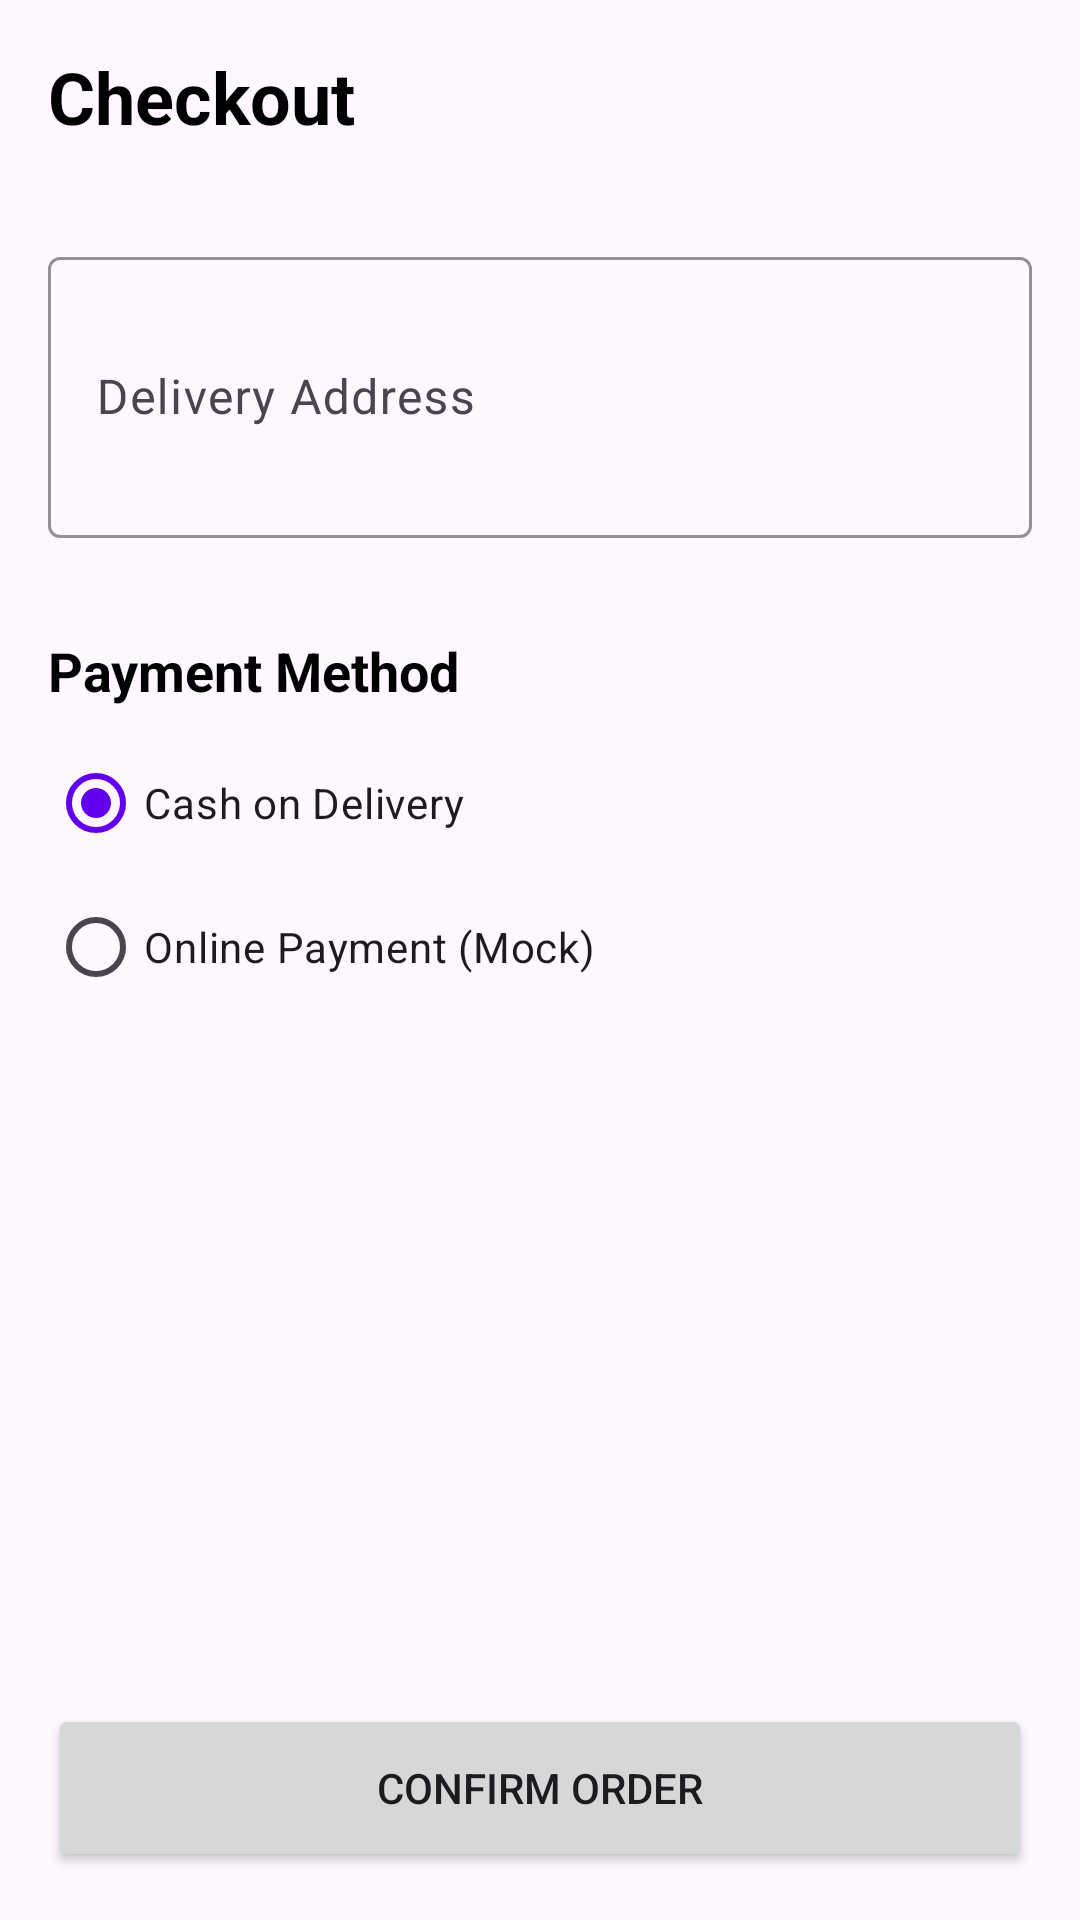

Android layout source for this screen:
<!-- AndroidManifest.xml: application theme Theme.SmartFood -->
<!-- res/layout/fragment_checkout.xml -->
<?xml version="1.0" encoding="utf-8"?>

<androidx.constraintlayout.widget.ConstraintLayout xmlns:android="http://schemas.android.com/apk/res/android"
    xmlns:app="http://schemas.android.com/apk/res-auto"
    xmlns:tools="http://schemas.android.com/tools"
    android:layout_width="match_parent"
    android:layout_height="match_parent"
    android:padding="16dp">

    <TextView
        android:id="@+id/tv_checkout_title"
        android:layout_width="wrap_content"
        android:layout_height="wrap_content"
        android:text="Checkout"
        android:textColor="@color/black"
        android:textSize="24sp"
        android:textStyle="bold"
        app:layout_constraintStart_toStartOf="parent"
        app:layout_constraintTop_toTopOf="parent" />

    <com.google.android.material.textfield.TextInputLayout
        android:id="@+id/til_address"
        android:layout_width="match_parent"
        android:layout_height="wrap_content"
        android:layout_marginTop="32dp"
        android:hint="Delivery Address"
        app:boxStrokeColor="@color/black"
        app:hintTextColor="@color/black"
        app:layout_constraintTop_toBottomOf="@id/tv_checkout_title">

        <com.google.android.material.textfield.TextInputEditText
            android:id="@+id/et_address"
            android:layout_width="match_parent"
            android:layout_height="wrap_content"
            android:inputType="textPostalAddress|textMultiLine"
            android:minLines="3" />
    </com.google.android.material.textfield.TextInputLayout>

    <TextView
        android:id="@+id/tv_payment_method"
        android:layout_width="wrap_content"
        android:layout_height="wrap_content"
        android:layout_marginTop="32dp"
        android:text="Payment Method"
        android:textColor="@color/black"
        android:textSize="18sp"
        android:textStyle="bold"
        app:layout_constraintStart_toStartOf="parent"
        app:layout_constraintTop_toBottomOf="@id/til_address" />

    <RadioGroup
        android:id="@+id/rg_payment"
        android:layout_width="match_parent"
        android:layout_height="wrap_content"
        android:layout_marginTop="8dp"
        app:layout_constraintTop_toBottomOf="@id/tv_payment_method">

        <RadioButton
            android:id="@+id/rb_cod"
            android:layout_width="wrap_content"
            android:layout_height="wrap_content"
            android:checked="true"
            android:text="Cash on Delivery" />

        <RadioButton
            android:id="@+id/rb_online"
            android:layout_width="wrap_content"
            android:layout_height="wrap_content"
            android:text="Online Payment (Mock)" />
    </RadioGroup>

    <TextView
        android:id="@+id/tv_final_total"
        android:layout_width="wrap_content"
        android:layout_height="wrap_content"
        android:layout_marginBottom="16dp"
        android:textColor="@android:color/holo_green_dark"
        android:textSize="20sp"
        android:textStyle="bold"
        app:layout_constraintBottom_toTopOf="@id/btn_confirm_order"
        app:layout_constraintEnd_toEndOf="parent"
        app:layout_constraintStart_toStartOf="parent"
        tools:text="Total: $24.50" />

    <Button
        android:id="@+id/btn_confirm_order"
        android:layout_width="match_parent"
        android:layout_height="56dp"
        android:text="Confirm Order"
        app:layout_constraintBottom_toBottomOf="parent" />

    <ProgressBar
        android:id="@+id/progress_bar"
        android:layout_width="wrap_content"
        android:layout_height="wrap_content"
        android:visibility="gone"
        app:layout_constraintBottom_toBottomOf="parent"
        app:layout_constraintEnd_toEndOf="parent"
        app:layout_constraintStart_toStartOf="parent"
        app:layout_constraintTop_toTopOf="parent" />

</androidx.constraintlayout.widget.ConstraintLayout>
<!-- resources referenced by this layout -->
<resources>
  <style name="Theme.SmartFood" parent="Theme.Material3.DayNight.NoActionBar">
          
          <item name="colorPrimary">@color/purple_500</item>
          <item name="colorPrimaryVariant">@color/purple_700</item>
          <item name="colorOnPrimary">@color/white</item>
          
          <item name="colorSecondary">@color/teal_200</item>
          <item name="colorSecondaryVariant">@color/teal_700</item>
          <item name="colorOnSecondary">@color/black</item>
          
          <item name="android:statusBarColor">?attr/colorPrimaryVariant</item>
          
      </style>
  <!-- not gathered from this repository: default colours our renderer supplied (Android Studio template values) -->
  <color name="purple_500">#FF6200EE</color>
  <color name="purple_700">#FF3700B3</color>
  <color name="teal_200">#FF03DAC5</color>
  <color name="teal_700">#FF018786</color>
  <color name="black">#FF000000</color>
  <color name="white">#FFFFFFFF</color>
</resources>
